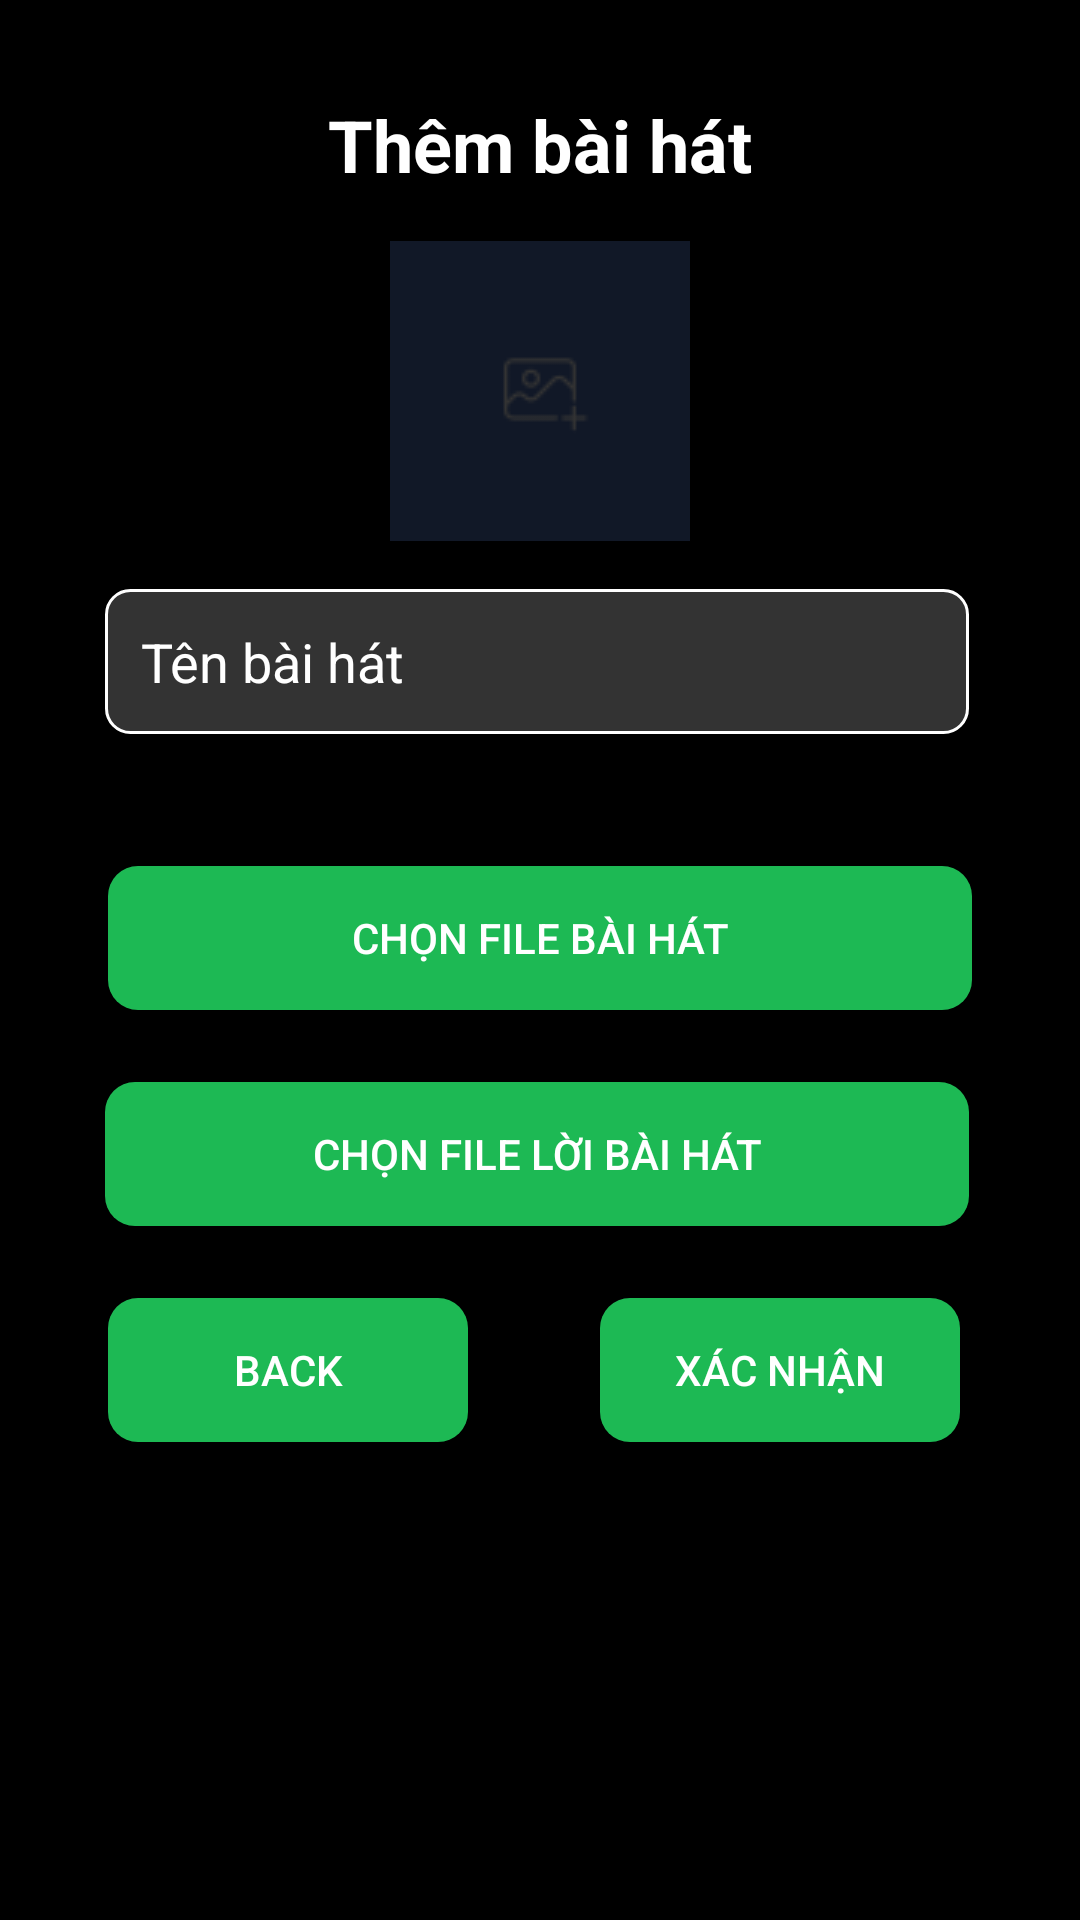

Write the Android layout XML for this screen, with the resource values it uses.
<!-- AndroidManifest.xml: application theme Theme.AppCompat.DayNight.NoActionBar -->
<!-- res/layout/fragment_add_song_artis.xml -->
<?xml version="1.0" encoding="utf-8"?>
<androidx.constraintlayout.widget.ConstraintLayout xmlns:android="http://schemas.android.com/apk/res/android"
    xmlns:app="http://schemas.android.com/apk/res-auto"
    xmlns:tools="http://schemas.android.com/tools"
    android:layout_width="match_parent"
    android:layout_height="match_parent"
    android:background="@color/black"
    tools:context=".activity.Artist.fragment.AddSongArtisFragment">

    
    <TextView
        android:id="@+id/title"
        android:layout_width="wrap_content"
        android:layout_height="wrap_content"
        android:layout_marginTop="32dp"
        android:gravity="center"
        android:text="Thêm bài hát"
        android:textColor="@color/white"
        android:textSize="24sp"
        android:textStyle="bold"
        app:layout_constraintEnd_toEndOf="parent"
        app:layout_constraintStart_toStartOf="parent"
        app:layout_constraintTop_toTopOf="parent" />

    
    <ImageButton
        android:id="@+id/imagePlaceholder"
        android:layout_width="100dp"
        android:layout_height="100dp"
        android:layout_marginTop="16dp"
        android:background="@color/BacgroukNav"
        android:src="@drawable/ic_add_picture"
        app:layout_constraintEnd_toEndOf="parent"
        app:layout_constraintStart_toStartOf="parent"
        app:layout_constraintTop_toBottomOf="@+id/title" />

    <EditText
        android:id="@+id/nameSong"
        android:layout_width="0dp"
        android:layout_height="wrap_content"
        android:layout_marginTop="16dp"
        android:background="@drawable/edittext_bg"
        android:hint="Tên bài hát"
        android:inputType="textPersonName"
        android:padding="12dp"
        android:textColor="@color/white"
        android:textColorHint="@color/white"
        app:layout_constraintEnd_toEndOf="parent"
        app:layout_constraintHorizontal_bias="0.487"
        app:layout_constraintStart_toStartOf="parent"
        app:layout_constraintTop_toBottomOf="@+id/imagePlaceholder"
        app:layout_constraintWidth_percent="0.8" />


    
    <Spinner
        android:id="@+id/album"
        android:layout_width="0dp"
        android:layout_height="wrap_content"
        android:layout_marginTop="12dp"
        android:background="@drawable/edittext_bg"
        app:layout_constraintEnd_toEndOf="parent"
        app:layout_constraintStart_toStartOf="parent"
        app:layout_constraintTop_toBottomOf="@+id/nameSong"
        app:layout_constraintWidth_percent="0.8" />

    <Spinner
        android:id="@+id/TheLoai"
        android:layout_width="0dp"
        android:layout_height="wrap_content"
        android:layout_marginTop="20dp"
        android:background="@drawable/edittext_bg"
        app:layout_constraintEnd_toEndOf="parent"
        app:layout_constraintHorizontal_bias="0.512"
        app:layout_constraintStart_toStartOf="parent"
        app:layout_constraintTop_toBottomOf="@+id/album"
        app:layout_constraintWidth_percent="0.8" />

    <Button
        android:id="@+id/buttonSelectFile"
        android:layout_width="0dp"
        android:layout_height="wrap_content"
        android:layout_marginTop="12dp"
        android:background="@drawable/rounded_button_regiter"
        android:padding="12dp"
        android:text="Chọn file bài hát"
        android:textColor="@color/white"
        app:layout_constraintEnd_toEndOf="parent"
        app:layout_constraintStart_toStartOf="parent"
        app:layout_constraintTop_toBottomOf="@+id/TheLoai"
        app:layout_constraintWidth_percent="0.8" />

    

    

    <Button
        android:id="@+id/buttonSelectFiletext"
        android:layout_width="0dp"
        android:layout_height="wrap_content"
        android:layout_marginTop="24dp"
        android:background="@drawable/rounded_button_regiter"
        android:padding="12dp"
        android:text="Chọn file lời bài hát"
        android:textColor="@color/white"
        app:layout_constraintEnd_toEndOf="parent"
        app:layout_constraintHorizontal_bias="0.487"
        app:layout_constraintStart_toStartOf="parent"
        app:layout_constraintTop_toBottomOf="@+id/buttonSelectFile"
        app:layout_constraintWidth_percent="0.8" />

    <Button
        android:id="@+id/btn_back"
        android:layout_width="120dp"
        android:layout_height="wrap_content"
        android:layout_marginStart="36dp"
        android:layout_marginTop="24dp"
        android:background="@drawable/rounded_button_regiter"
        android:paddingHorizontal="24dp"
        android:text="Back"
        android:textColor="@color/white"
        app:layout_constraintStart_toStartOf="parent"
        app:layout_constraintTop_toBottomOf="@+id/buttonSelectFiletext" />

    <Button
        android:id="@+id/btn_confirm"
        android:layout_width="120dp"
        android:layout_height="wrap_content"
        android:layout_marginTop="24dp"
        android:layout_marginEnd="40dp"
        android:background="@drawable/rounded_button_regiter"
        android:paddingHorizontal="24dp"
        android:text="Xác nhận"
        android:textColor="@color/white"
        app:layout_constraintEnd_toEndOf="parent"
        app:layout_constraintTop_toBottomOf="@+id/buttonSelectFiletext" />


</androidx.constraintlayout.widget.ConstraintLayout>
<!-- resources referenced by this layout -->
<resources>
  <color name="BacgroukNav">#111827</color>
  <color name="black">#FF000000</color>
  <color name="white">#FFFFFFFF</color>
  <!-- drawable edittext_bg (drawable) -->
  <?xml version="1.0" encoding="utf-8"?>
  <shape xmlns:android="http://schemas.android.com/apk/res/android">
      <solid android:color="#333333" /> 
      <corners android:radius="8dp" /> 
      <stroke
          android:width="1dp"
          android:color="#FFFFFF" /> 
  </shape>
  <!-- drawable ic_add_picture: png bitmap (drawable, 613 bytes) -->
  <!-- drawable rounded_button_regiter (drawable) -->
  <shape xmlns:android="http://schemas.android.com/apk/res/android">
      <corners android:radius="10dp" />
      <solid android:color="@color/green" />
  </shape>
  <color name="green">#1DB954</color>
</resources>
